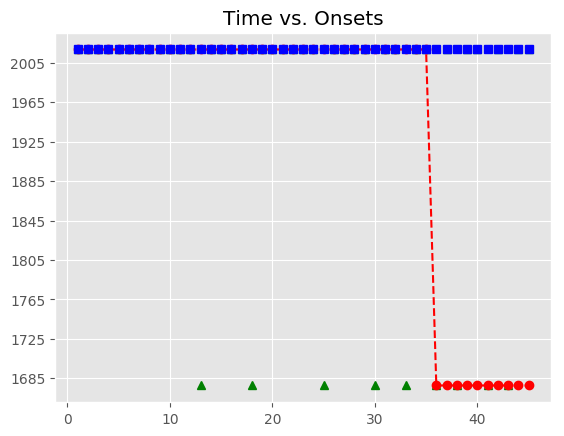

The data file committed next to this chart (first rows):
, Asynchrony, Tap Onset, Test, True Onset, User ID, IOI, Max, Min, Sanitized Tap Onset, Sanitized Asynchrony, Sanitized Mean Asynchrony, Sanitized Std Dev Asynchrony, Mean Asynchrony, Std Dev Asynchrony, Missed Taps, Phase Correction Response
1, 330.4, 2018-06-14 10:48:47.202694000, H2a2, 2018-06-14 10:48:46.872265000, 506, 0 days 00:00:00.335892000, 2018-06-14 10:48:47.040211000, 2018-06-14 10:48:46.712299500, 2018-06-14 10:48:46.912051000, 39.79, 16.22, 89.48, 1224, 921, 9, -45.25
2, 326, 2018-06-14 10:48:47.534161000, H2a2, 2018-06-14 10:48:47.208157000, 506, 0 days 00:00:00.335778000, 2018-06-14 10:48:47.376046000, 2018-06-14 10:48:47.040211000, 2018-06-14 10:48:47.202694000, -5.463, 16.22, 89.48, 1224, 921, 9, -4.311
3, 334.3, 2018-06-14 10:48:47.878241000, H2a2, 2018-06-14 10:48:47.543935000, 506, 0 days 00:00:00.335819000, 2018-06-14 10:48:47.711844500, 2018-06-14 10:48:47.376046000, 2018-06-14 10:48:47.534161000, -9.774, 16.22, 89.48, 1224, 921, 9, 8.261
4, 346.3, 2018-06-14 10:48:48.226086000, H2a2, 2018-06-14 10:48:47.879754000, 506, 0 days 00:00:00.335579000, 2018-06-14 10:48:48.047543500, 2018-06-14 10:48:47.711844500, 2018-06-14 10:48:47.878241000, -1.513, 16.22, 89.48, 1224, 921, 9, 12.27
5, 346.6, 2018-06-14 10:48:48.561962000, H2a2, 2018-06-14 10:48:48.215333000, 506, 0 days 00:00:00.335861000, 2018-06-14 10:48:48.383263500, 2018-06-14 10:48:48.047543500, 2018-06-14 10:48:48.226086000, 10.75, 16.22, 89.48, 1224, 921, 9, 0.015
6, 326, 2018-06-14 10:48:48.877173000, H2a2, 2018-06-14 10:48:48.551194000, 506, 0 days 00:00:00.319994000, 2018-06-14 10:48:48.711191000, 2018-06-14 10:48:48.383263500, 2018-06-14 10:48:48.561962000, 10.77, 16.22, 89.48, 1224, 921, 9, -4.783
7, 362.2, 2018-06-14 10:48:49.233384000, H2a2, 2018-06-14 10:48:48.871188000, 506, 0 days 00:00:00.335906000, 2018-06-14 10:48:49.039141000, 2018-06-14 10:48:48.711191000, 2018-06-14 10:48:48.877173000, 5.985, 16.22, 89.48, 1224, 921, 9, 20.3
8, 373.9, 2018-06-14 10:48:49.581044000, H2a2, 2018-06-14 10:48:49.207094000, 506, 0 days 00:00:00.335385000, 2018-06-14 10:48:49.374786500, 2018-06-14 10:48:49.039141000, 2018-06-14 10:48:49.233384000, 26.29, 16.22, 89.48, 1224, 921, 9, 12.27
9, 394.8, 2018-06-14 10:48:49.937284000, H2a2, 2018-06-14 10:48:49.542479000, 506, 0 days 00:00:00.335865000, 2018-06-14 10:48:49.710411500, 2018-06-14 10:48:49.374786500, 2018-06-14 10:48:49.581044000, 38.56, 16.22, 89.48, 1224, 921, 9, 20.38
10, 395, 2018-06-14 10:48:50.273331000, H2a2, 2018-06-14 10:48:49.878344000, 506, 0 days 00:00:00.335989000, 2018-06-14 10:48:50.046338500, 2018-06-14 10:48:49.710411500, 2018-06-14 10:48:49.937284000, 58.94, 16.22, 89.48, 1224, 921, 9, 0.058
11, 443.7, 2018-06-14 10:48:50.658059000, H2a2, 2018-06-14 10:48:50.214333000, 506, 0 days 00:00:00.319701000, 2018-06-14 10:48:50.374183500, 2018-06-14 10:48:50.046338500, 2018-06-14 10:48:50.273331000, 59, 16.22, 89.48, 1224, 921, 9, 65.03
12, 537.6, 2018-06-14 10:48:51.071625000, H2a2, 2018-06-14 10:48:50.534034000, 506, 0 days 00:00:00.336235000, 2018-06-14 10:48:50.702151500, 2018-06-14 10:48:50.374183500, 2018-06-14 10:48:50.658059000, 124, 16.22, 89.48, 1224, 921, 9, 
13, 549.4, 2018-06-14 10:48:51.419632000, H2a2, 2018-06-14 10:48:50.870269000, 506, 0 days 00:00:00.335792000, 2018-06-14 10:48:51.038165000, 2018-06-14 10:48:50.702151500, , , 16.22, 89.48, 1224, 921, 9, 
14, 696.6, 2018-06-14 10:48:51.902697000, H2a2, 2018-06-14 10:48:51.206061000, 506, 0 days 00:00:00.335702000, 2018-06-14 10:48:51.373912000, 2018-06-14 10:48:51.038165000, 2018-06-14 10:48:51.071625000, -134.4, 16.22, 89.48, 1224, 921, 9, 12.31
15, 782.6, 2018-06-14 10:48:52.324351000, H2a2, 2018-06-14 10:48:51.541763000, 506, 0 days 00:00:00.335672000, 2018-06-14 10:48:51.709599000, 2018-06-14 10:48:51.373912000, 2018-06-14 10:48:51.419632000, -122.1, 16.22, 89.48, 1224, 921, 9, 147.4
16, 877, 2018-06-14 10:48:52.754391000, H2a2, 2018-06-14 10:48:51.877435000, 506, 0 days 00:00:00.319947000, 2018-06-14 10:48:52.037408500, 2018-06-14 10:48:51.709599000, 2018-06-14 10:48:51.902697000, 25.26, 16.22, 89.48, 1224, 921, 9, 101.7
17, 1007, 2018-06-14 10:48:53.204397000, H2a2, 2018-06-14 10:48:52.197382000, 506, 0 days 00:00:00.335959000, 2018-06-14 10:48:52.365361500, 2018-06-14 10:48:52.037408500, 2018-06-14 10:48:52.324351000, 127, 16.22, 89.48, 1224, 921, 9, 
18, 1056, 2018-06-14 10:48:53.589622000, H2a2, 2018-06-14 10:48:52.533341000, 506, 0 days 00:00:00.335876000, 2018-06-14 10:48:52.701279000, 2018-06-14 10:48:52.365361500, , , 16.22, 89.48, 1224, 921, 9, 
19, 1105, 2018-06-14 10:48:53.974331000, H2a2, 2018-06-14 10:48:52.869217000, 506, 0 days 00:00:00.335423000, 2018-06-14 10:48:53.036928500, 2018-06-14 10:48:52.701279000, 2018-06-14 10:48:52.754391000, -114.8, 16.22, 89.48, 1224, 921, 9, 114.6
20, 1151, 2018-06-14 10:48:54.355226000, H2a2, 2018-06-14 10:48:53.204640000, 506, 0 days 00:00:00.336151000, 2018-06-14 10:48:53.372715500, 2018-06-14 10:48:53.036928500, 2018-06-14 10:48:53.204397000, -0.243, 16.22, 89.48, 1224, 921, 9, 49.07
21, 1138, 2018-06-14 10:48:54.678732000, H2a2, 2018-06-14 10:48:53.540791000, 506, 0 days 00:00:00.335918000, 2018-06-14 10:48:53.708750000, 2018-06-14 10:48:53.372715500, 2018-06-14 10:48:53.589622000, 48.83, 16.22, 89.48, 1224, 921, 9, 48.79
22, 1203, 2018-06-14 10:48:55.079540000, H2a2, 2018-06-14 10:48:53.876709000, 506, 0 days 00:00:00.319654000, 2018-06-14 10:48:54.036536000, 2018-06-14 10:48:53.708750000, 2018-06-14 10:48:53.974331000, 97.62, 16.22, 89.48, 1224, 921, 9, 61.24
23, 1293, 2018-06-14 10:48:55.489081000, H2a2, 2018-06-14 10:48:54.196363000, 506, 0 days 00:00:00.335856000, 2018-06-14 10:48:54.364291000, 2018-06-14 10:48:54.036536000, 2018-06-14 10:48:54.355226000, 158.9, 16.22, 89.48, 1224, 921, 9, -12.35
24, 1416, 2018-06-14 10:48:55.947771000, H2a2, 2018-06-14 10:48:54.532219000, 506, 0 days 00:00:00.335879000, 2018-06-14 10:48:54.700158500, 2018-06-14 10:48:54.364291000, 2018-06-14 10:48:54.678732000, 146.5, 16.22, 89.48, 1224, 921, 9, 
25, 1485, 2018-06-14 10:48:56.353064000, H2a2, 2018-06-14 10:48:54.868098000, 506, 0 days 00:00:00.335501000, 2018-06-14 10:48:55.035848500, 2018-06-14 10:48:54.700158500, , , 16.22, 89.48, 1224, 921, 9, 
26, 1608, 2018-06-14 10:48:56.811392000, H2a2, 2018-06-14 10:48:55.203599000, 506, 0 days 00:00:00.336145000, 2018-06-14 10:48:55.371671500, 2018-06-14 10:48:55.035848500, 2018-06-14 10:48:55.079540000, -124.1, 16.22, 89.48, 1224, 921, 9, 73.4
27, 1739, 2018-06-14 10:48:57.278376000, H2a2, 2018-06-14 10:48:55.539744000, 506, 0 days 00:00:00.319979000, 2018-06-14 10:48:55.699733500, 2018-06-14 10:48:55.371671500, 2018-06-14 10:48:55.489081000, -50.66, 16.22, 89.48, 1224, 921, 9, 138.7
28, 1881, 2018-06-14 10:48:57.741042000, H2a2, 2018-06-14 10:48:55.859723000, 506, 0 days 00:00:00.335774000, 2018-06-14 10:48:56.027610000, 2018-06-14 10:48:55.699733500, 2018-06-14 10:48:55.947771000, 88.05, 16.22, 89.48, 1224, 921, 9, 69.52
29, 2078, 2018-06-14 10:48:58.273259000, H2a2, 2018-06-14 10:48:56.195497000, 506, 0 days 00:00:00.335713000, 2018-06-14 10:48:56.363353500, 2018-06-14 10:48:56.027610000, 2018-06-14 10:48:56.353064000, 157.6, 16.22, 89.48, 1224, 921, 9, 
30, 2254, 2018-06-14 10:48:58.785040000, H2a2, 2018-06-14 10:48:56.531210000, 506, 0 days 00:00:00.335972000, 2018-06-14 10:48:56.699196000, 2018-06-14 10:48:56.363353500, , , 16.22, 89.48, 1224, 921, 9, 
31, 2545, 2018-06-14 10:48:59.411691000, H2a2, 2018-06-14 10:48:56.867182000, 506, 0 days 00:00:00.335888000, 2018-06-14 10:48:57.035126000, 2018-06-14 10:48:56.699196000, 2018-06-14 10:48:56.811392000, -55.79, 16.22, 89.48, 1224, 921, 9, 131.1
32, 2757, 2018-06-14 10:48:59.960204000, H2a2, 2018-06-14 10:48:57.203070000, 506, 0 days 00:00:00.319518000, 2018-06-14 10:48:57.362829000, 2018-06-14 10:48:57.035126000, 2018-06-14 10:48:57.278376000, 75.31, 16.22, 89.48, 1224, 921, 9, 
33, 2998, 2018-06-14 10:49:00.520953000, H2a2, 2018-06-14 10:48:57.522588000, 506, 0 days 00:00:00.335884000, 2018-06-14 10:48:57.690530000, 2018-06-14 10:48:57.362829000, , , 16.22, 89.48, 1224, 921, 9, 
34, 3219, 2018-06-14 10:49:01.077933000, H2a2, 2018-06-14 10:48:57.858472000, 506, 0 days 00:00:00.335927000, 2018-06-14 10:48:58.026435500, 2018-06-14 10:48:57.690530000, 2018-06-14 10:48:57.741042000, -117.4, 16.22, 89.48, 1224, 921, 9, 196.3
35, 3473, 2018-06-14 10:49:01.667365000, H2a2, 2018-06-14 10:48:58.194399000, 506, 0 days 00:00:00.335910000, 2018-06-14 10:48:58.362354000, 2018-06-14 10:48:58.026435500, 2018-06-14 10:48:58.273259000, 78.86, 16.22, 89.48, 1224, 921, 9, 
36, , , H2a2, 2018-06-14 10:48:58.530309000, 506, 0 days 00:00:00.335967000, 2018-06-14 10:48:58.698292500, 2018-06-14 10:48:58.362354000, , , 16.22, 89.48, 1224, 921, 9, 
37, , , H2a2, 2018-06-14 10:48:58.866276000, 506, 0 days 00:00:00.335667000, 2018-06-14 10:48:59.034109500, 2018-06-14 10:48:58.698292500, 2018-06-14 10:48:58.785040000, -81.24, 16.22, 89.48, 1224, 921, 9, 
38, , , H2a2, 2018-06-14 10:48:59.201943000, 506, 0 days 00:00:00.320010000, 2018-06-14 10:48:59.361948000, 2018-06-14 10:48:59.034109500, , , 16.22, 89.48, 1224, 921, 9, 
39, , , H2a2, 2018-06-14 10:48:59.521953000, 506, 0 days 00:00:00.335682000, 2018-06-14 10:48:59.689794000, 2018-06-14 10:48:59.361948000, 2018-06-14 10:48:59.411691000, -110.3, 16.22, 89.48, 1224, 921, 9, 212.8
40, , , H2a2, 2018-06-14 10:48:59.857635000, 506, 0 days 00:00:00.335809000, 2018-06-14 10:49:00.025539500, 2018-06-14 10:48:59.689794000, 2018-06-14 10:48:59.960204000, 102.6, 16.22, 89.48, 1224, 921, 9, 
41, , , H2a2, 2018-06-14 10:49:00.193444000, 506, 0 days 00:00:00.335645000, 2018-06-14 10:49:00.361266500, 2018-06-14 10:49:00.025539500, , , 16.22, 89.48, 1224, 921, 9, 
42, , , H2a2, 2018-06-14 10:49:00.529089000, 506, 0 days 00:00:00.336200000, 2018-06-14 10:49:00.697189000, 2018-06-14 10:49:00.361266500, 2018-06-14 10:49:00.520953000, -8.136, 16.22, 89.48, 1224, 921, 9, 
43, , , H2a2, 2018-06-14 10:49:00.865289000, 506, 0 days 00:00:00.319886000, 2018-06-14 10:49:01.025232000, 2018-06-14 10:49:00.697189000, , , 16.22, 89.48, 1224, 921, 9, 
44, , , H2a2, 2018-06-14 10:49:01.185175000, 506, 0 days 00:00:00.335613000, 2018-06-14 10:49:01.352981500, 2018-06-14 10:49:01.025232000, 2018-06-14 10:49:01.077933000, -107.2, 16.22, 89.48, 1224, 921, 9, 253.8
45, , , H2a2, 2018-06-14 10:49:01.520788000, 506, 0 days 00:00:00.335842000, 2018-06-14 10:49:01.688709000, 2018-06-14 10:49:01.352981500, 2018-06-14 10:49:01.667365000, 146.6, 16.22, 89.48, 1224, 921, 9, 
